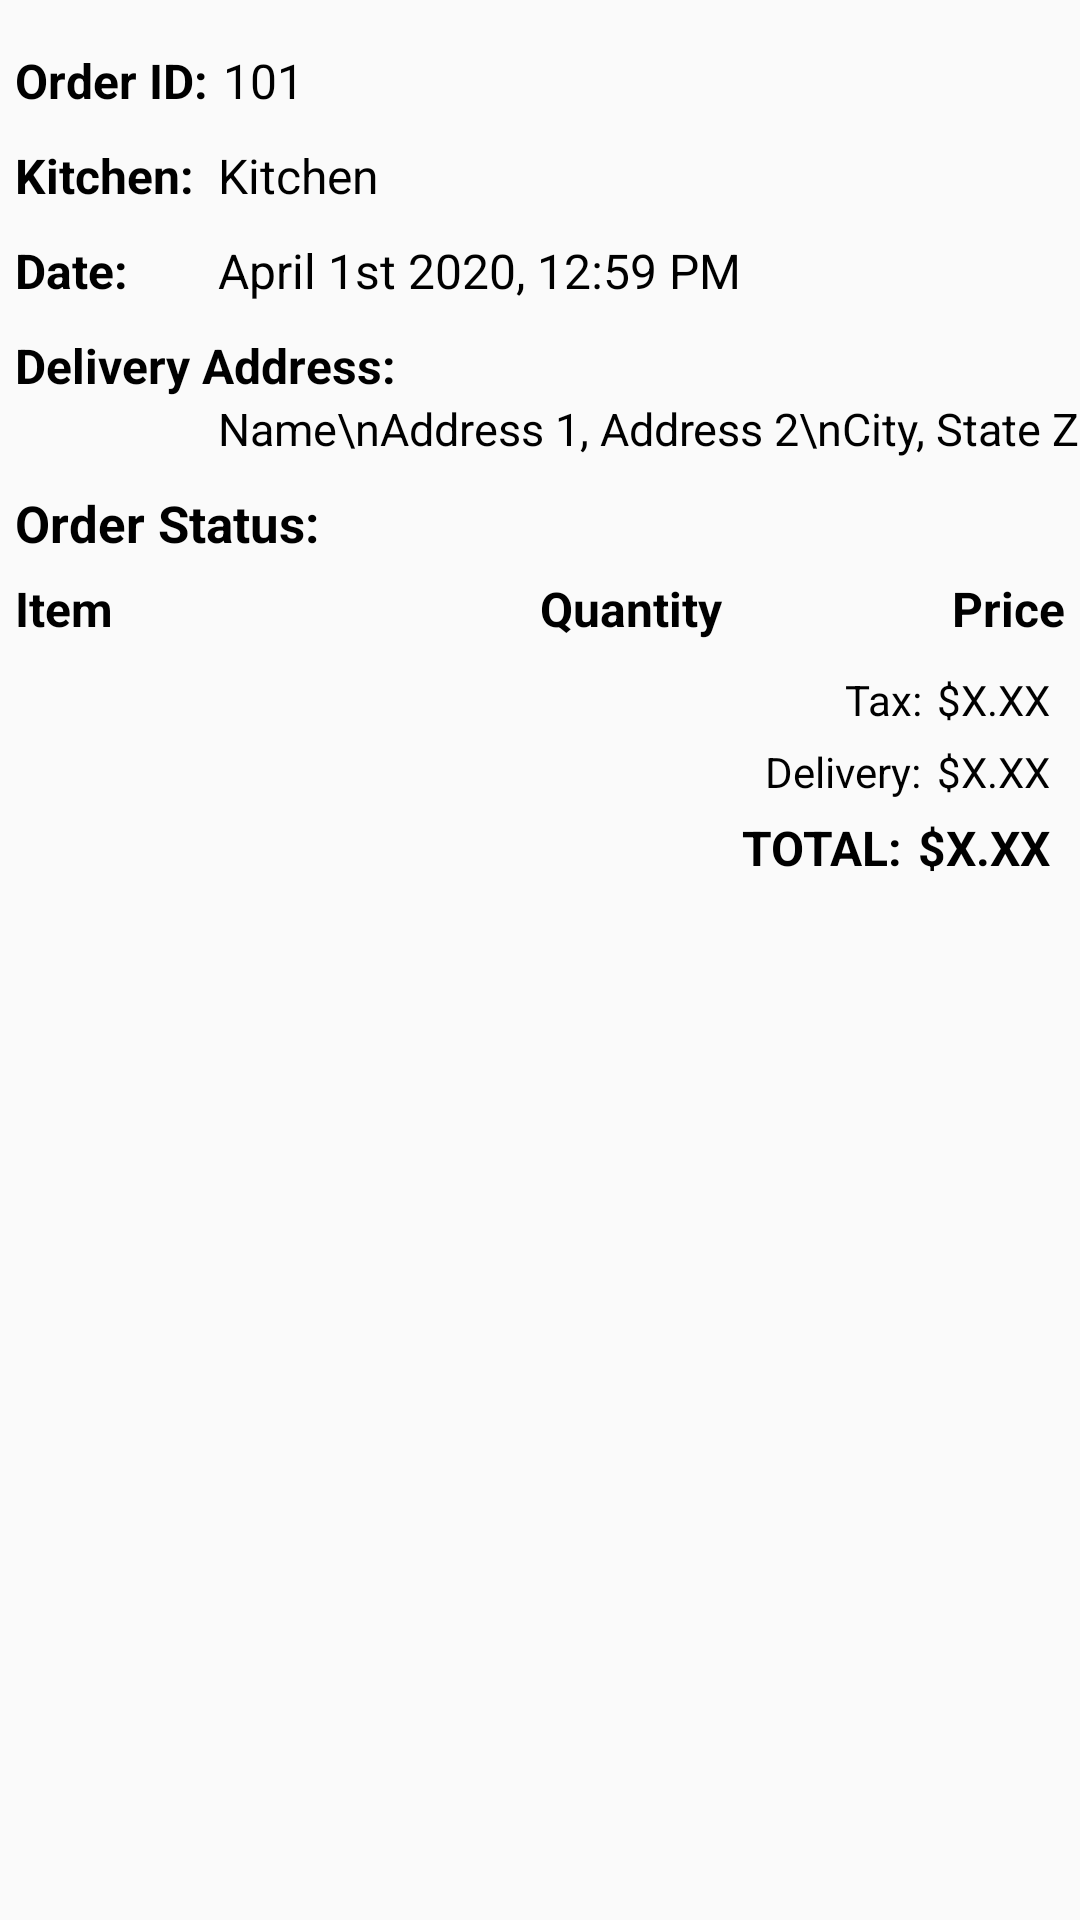

The Android layout XML behind this screen, and the referenced resources:
<!-- AndroidManifest.xml: application theme AppTheme -->
<!-- res/layout/dialog_order.xml -->
<?xml version="1.0" encoding="utf-8"?>
<androidx.constraintlayout.widget.ConstraintLayout xmlns:android="http://schemas.android.com/apk/res/android"
    xmlns:app="http://schemas.android.com/apk/res-auto"
    xmlns:tools="http://schemas.android.com/tools"
    android:layout_width="match_parent"
    android:layout_height="match_parent"
    android:theme="@style/OrderDialog">

    <Spinner
        android:id="@+id/order_dialog_status_spinner"
        android:layout_width="wrap_content"
        android:layout_height="wrap_content"
        android:layout_marginStart="5dp"
        android:entries="@array/order_status"
        android:visibility="invisible"
        app:layout_constraintStart_toEndOf="@+id/order_dialog_status_title"
        app:layout_constraintTop_toTopOf="@+id/order_dialog_status_title" />

    <TableLayout
        android:id="@+id/order_dialog_table"
        android:layout_width="0dp"
        android:layout_height="wrap_content"
        android:layout_margin="5dp"
        android:layout_marginTop="50dp"
        android:shrinkColumns="*"
        android:stretchColumns="*"
        app:layout_constraintEnd_toEndOf="parent"
        app:layout_constraintStart_toStartOf="parent"
        app:layout_constraintTop_toBottomOf="@+id/order_dialog_status_spinner">

        <TableRow>

            <TextView
                android:layout_width="0dp"
                android:layout_weight="4"
                android:text="Item"
                android:textStyle="bold" />

            <TextView
                android:layout_width="0dp"
                android:layout_weight="2"
                android:text="Quantity"
                android:textStyle="bold" />

            <TextView
                android:layout_width="0dp"
                android:layout_weight="2"
                android:text="Price"
                android:textAlignment="textEnd"
                android:textStyle="bold" />
        </TableRow>
    </TableLayout>

    <TextView
        android:id="@+id/order_dialog_status_tv"
        android:layout_width="wrap_content"
        android:layout_height="wrap_content"
        android:layout_marginStart="20dp"
        android:layout_marginTop="10dp"
        android:text="STATUS"
        android:visibility="invisible"
        app:layout_constraintStart_toEndOf="@+id/order_dialog_status_title"
        app:layout_constraintTop_toBottomOf="@+id/order_dialog_delivery_address" />

    <TextView
        android:id="@+id/order_dialog_order_id_title"
        android:layout_width="wrap_content"
        android:layout_height="wrap_content"
        android:layout_marginStart="5dp"
        android:layout_marginTop="16dp"
        android:text="@string/order_id"
        android:textStyle="bold"
        app:layout_constraintStart_toStartOf="parent"
        app:layout_constraintTop_toTopOf="parent" />

    <TextView
        android:id="@+id/order_dialog_order_id"
        android:layout_width="wrap_content"
        android:layout_height="wrap_content"
        android:layout_marginStart="5dp"
        android:layout_marginTop="16dp"
        android:text="101"
        app:layout_constraintStart_toEndOf="@+id/order_dialog_order_id_title"
        app:layout_constraintTop_toTopOf="parent" />

    <TextView
        android:id="@+id/order_dialog_kitchen_title"
        android:layout_width="wrap_content"
        android:layout_height="wrap_content"
        android:layout_marginStart="5dp"
        android:layout_marginTop="10dp"
        android:text="@string/kitchen_name"
        android:textStyle="bold"
        app:layout_constraintStart_toStartOf="parent"
        app:layout_constraintTop_toBottomOf="@+id/order_dialog_order_id_title" />

    <TextView
        android:id="@+id/order_dialog_kitchen"
        android:layout_width="wrap_content"
        android:layout_height="wrap_content"
        android:layout_marginStart="30dp"
        android:layout_marginTop="10dp"
        android:text="Kitchen"
        app:layout_constraintStart_toEndOf="@+id/order_dialog_date_title"
        app:layout_constraintTop_toBottomOf="@+id/order_dialog_order_id" />

    <TextView
        android:id="@+id/order_dialog_date_title"
        android:layout_width="wrap_content"
        android:layout_height="wrap_content"
        android:layout_marginStart="5dp"
        android:layout_marginTop="10dp"
        android:text="@string/date"
        android:textStyle="bold"
        app:layout_constraintStart_toStartOf="parent"
        app:layout_constraintTop_toBottomOf="@+id/order_dialog_kitchen_title" />

    <TextView
        android:id="@+id/order_dialog_date"
        android:layout_width="wrap_content"
        android:layout_height="wrap_content"
        android:layout_marginStart="30dp"
        android:text="April 1st 2020, 12:59 PM"
        app:layout_constraintStart_toEndOf="@+id/order_dialog_date_title"
        app:layout_constraintTop_toTopOf="@+id/order_dialog_date_title" />

    <TextView
        android:id="@+id/order_dialog_delivery_address_title"
        android:layout_width="wrap_content"
        android:layout_height="wrap_content"
        android:layout_marginStart="5dp"
        android:layout_marginTop="10dp"
        android:text="@string/delivery_address"
        android:textStyle="bold"
        app:layout_constraintStart_toStartOf="parent"
        app:layout_constraintTop_toBottomOf="@+id/order_dialog_date_title" />

    <TextView
        android:id="@+id/order_dialog_delivery_address"
        android:layout_width="wrap_content"
        android:layout_height="wrap_content"
        android:layout_marginStart="30dp"
        android:text="Name\nAddress 1, Address 2\nCity, State Zip\nPhone"
        android:textSize="15sp"
        app:layout_constraintStart_toEndOf="@+id/order_dialog_date_title"
        app:layout_constraintTop_toBottomOf="@+id/order_dialog_delivery_address_title" />

    <TextView
        android:id="@+id/order_dialog_status_title"
        android:layout_width="wrap_content"
        android:layout_height="wrap_content"
        android:layout_marginStart="5dp"
        android:layout_marginTop="10dp"
        android:text="@string/order_status"
        android:textSize="17sp"
        android:textStyle="bold"
        app:layout_constraintStart_toStartOf="parent"
        app:layout_constraintTop_toBottomOf="@+id/order_dialog_delivery_address" />

    <TextView
        android:id="@+id/order_dialog_tax_title"
        android:layout_width="wrap_content"
        android:layout_height="wrap_content"
        android:layout_marginEnd="5dp"
        android:text="@string/order_tax"
        android:textSize="14sp"
        app:layout_constraintEnd_toStartOf="@+id/order_dialog_tax"
        app:layout_constraintTop_toTopOf="@+id/order_dialog_tax" />

    <TextView
        android:id="@+id/order_dialog_tax"
        android:layout_width="wrap_content"
        android:layout_height="wrap_content"
        android:layout_marginTop="10dp"
        android:layout_marginEnd="10dp"
        android:text="$X.XX"
        android:textSize="14sp"
        app:layout_constraintEnd_toEndOf="parent"
        app:layout_constraintTop_toBottomOf="@+id/order_dialog_table" />

    <TextView
        android:id="@+id/order_dialog_deliver_fee_title"
        android:layout_width="wrap_content"
        android:layout_height="wrap_content"
        android:layout_marginEnd="5dp"
        android:text="@string/delivery_fee"
        android:textSize="14sp"
        app:layout_constraintEnd_toStartOf="@+id/order_dialog_deliver_fee"
        app:layout_constraintTop_toTopOf="@+id/order_dialog_deliver_fee" />

    <TextView
        android:id="@+id/order_dialog_deliver_fee"
        android:layout_width="wrap_content"
        android:layout_height="wrap_content"
        android:layout_marginTop="5dp"
        android:text="$X.XX"
        android:textSize="14sp"
        app:layout_constraintEnd_toEndOf="@+id/order_dialog_tax"
        app:layout_constraintTop_toBottomOf="@+id/order_dialog_tax" />

    <TextView
        android:id="@+id/order_dialog_total_title"
        android:layout_width="wrap_content"
        android:layout_height="wrap_content"
        android:layout_marginEnd="5dp"
        android:text="@string/order_total"
        android:textStyle="bold"
        app:layout_constraintEnd_toStartOf="@+id/order_dialog_total"
        app:layout_constraintTop_toTopOf="@+id/order_dialog_total" />

    <TextView
        android:id="@+id/order_dialog_total"
        android:layout_width="wrap_content"
        android:layout_height="wrap_content"
        android:layout_marginTop="5dp"
        android:text="$X.XX"
        android:textStyle="bold"
        app:layout_constraintEnd_toEndOf="@+id/order_dialog_deliver_fee"
        app:layout_constraintTop_toBottomOf="@+id/order_dialog_deliver_fee" />

</androidx.constraintlayout.widget.ConstraintLayout>
<!-- resources referenced by this layout -->
<resources>
  <string-array name="order_status">
          <item>PENDING</item>
          <item>COMPLETE</item>
          <item>CANCELLED</item>
      </string-array>
  <string name="date">Date:</string>
  <string name="delivery_address">Delivery Address:</string>
  <string name="delivery_fee">Delivery:</string>
  <string name="kitchen_name">Kitchen:</string>
  <string name="order_id">Order ID:</string>
  <string name="order_status">Order Status:</string>
  <string name="order_tax">Tax:</string>
  <string name="order_total">TOTAL:</string>
  <style name="OrderDialog" parent="AppTheme.NoActionBar">
          <item name="android:textColor">@android:color/black</item>
          <item name="android:textSize">16sp</item>
      </style>
  <style name="AppTheme" parent="Theme.AppCompat.Light.DarkActionBar">
          
          <item name="colorPrimary">@color/colorPrimary</item>
          <item name="colorPrimaryDark">@color/colorPrimaryDark</item>
          <item name="colorAccent">@color/colorAccent</item>
          <item name="statusBarBackground">@android:color/white</item>
      </style>
  <style name="AppTheme.NoActionBar">
          <item name="windowActionBar">false</item>
          <item name="windowNoTitle">true</item>
          <item name="statusBarBackground">@color/colorPrimaryDark</item>
          <item name="bottomNavigationStyle">@style/BottomNavigationStyle</item>
      </style>
  <color name="colorPrimary">#87E752</color>0072BB
  <color name="colorPrimaryDark">#001700</color>
  <color name="colorAccent">#1C1C1C</color>
  <style name="BottomNavigationStyle" parent="Widget.Design.BottomNavigationView">
          <item name="backgroundColor">#FFFFFFFF</item>
          <item name="rippleColor">@color/colorPrimary</item>
          <item name="itemTextAppearanceActive">@style/ThemeOverlay.AppCompat.Dark</item>
      </style>
</resources>
